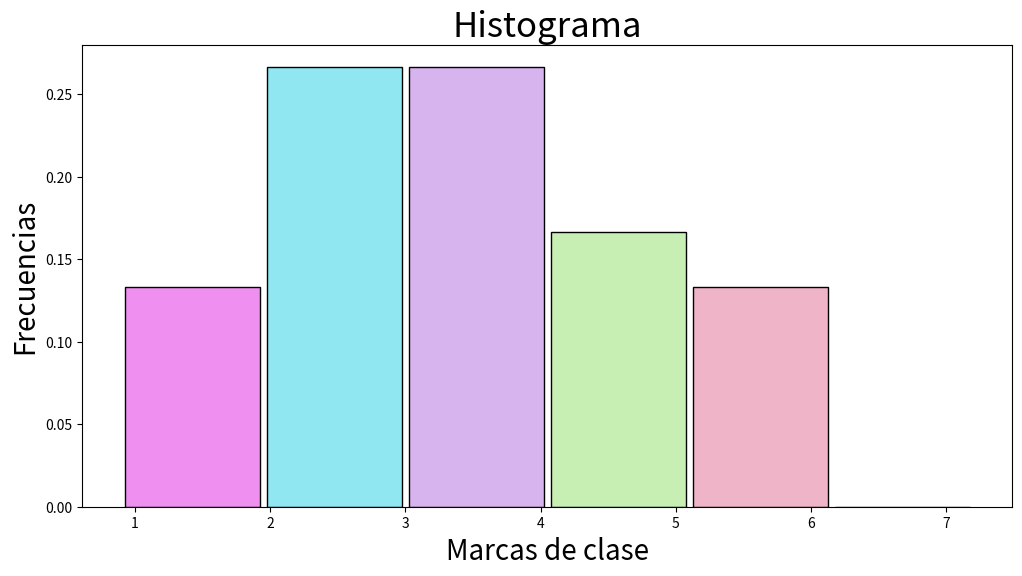
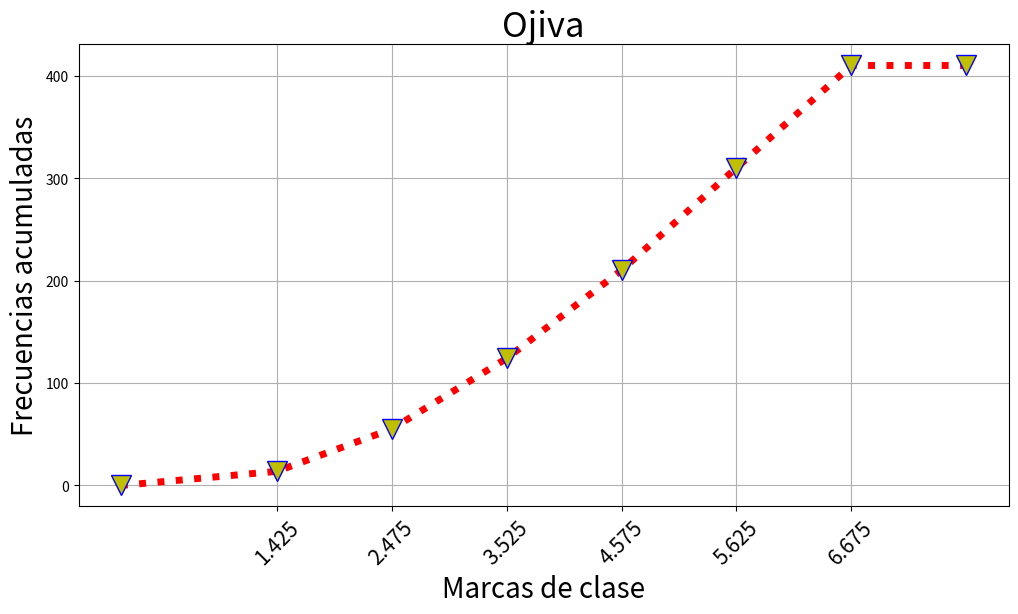

The matplotlib source for these figures, in order:
import math
import matplotlib.pyplot as plt

def ordenar_datos(datos):
    return sorted(datos)

def calcular_rango(datos):
    valor_min = min(datos)
    valor_max = max(datos)
    rango = valor_max - valor_min
    return rango, valor_min, valor_max

def calcular_numero_clases(n):  # EN CUANTAS SE DIVIDE
    num_clases = 1 + 3.3 * math.log10(n)
    return math.ceil(num_clases)  # Redondeamos hacia arriba al número entero más cercano

def calcular_ancho_clase(rango, num_clases):
    ancho_clase = rango / num_clases
    return ancho_clase

def calcular_limites_clase(valor_min, ancho_clase, num_clases):
    limites_inferiores = [valor_min + i * ancho_clase for i in range(num_clases)]
    limites_superiores = [lim_inf + ancho_clase for lim_inf in limites_inferiores]
    return limites_inferiores, limites_superiores

def calcular_marcas_clase(limites_inferiores, limites_superiores):
    marcas_clase = [(inf + sup) / 2 for inf, sup in zip(limites_inferiores, limites_superiores)]
    return marcas_clase

def frecuencia_absoluta(datos, limites_inferiores, limites_superiores):
    frec_absoluta = []
    
    for inf, sup in zip(limites_inferiores, limites_superiores):
        contador = sum(1 for dato in datos if inf <= dato < sup)
        frec_absoluta.append(contador)
    
    return frec_absoluta

def frecuencia_relativa(frecuencias, total_datos):
    frec_relativa = [frec / total_datos for frec in frecuencias]
    return frec_relativa

def frecuencia_acumulada(frecuencias):
    total_datos = sum(frecuencias)
    frec_acumulada = [sum(frecuencias[:i+1]) / total_datos * 100 for i in range(len(frecuencias))]
    return frec_acumulada

def imprimir_tabla(datos_ordenados, limites_inferiores, limites_superiores, marcas_clase, frec_absoluta, frec_relativa, frec_acumulada):
    # Encabezados de la tabla
    print("{:<12} {:<15} {:<15} {:<15} {:<15} {:<15} {:<15}".format("Clase", "Límite inferior", "Límite superior", "Marca de clase", "Frec. Absoluta", "Frec. Relativa", "Frec. Acumulada (%)"))
    print("-" * 112)
    
    # Imprimir cada fila de la tabla
    for i in range(len(limites_inferiores)):
        clase = f"Clase {i+1}"
        lim_inf = round(limites_inferiores[i], 2)
        lim_sup = round(limites_superiores[i], 2)
        marca = round(marcas_clase[i], 2)
        frec_abs = frec_absoluta[i]
        frec_rel = round(frec_relativa[i], 4)
        frec_acum = round(frec_acumulada[i], 2)
        print("{:<12} {:<15} {:<15} {:<15} {:<15} {:<15} {:<15}".format(clase, lim_inf, lim_sup, marca, frec_abs, frec_rel, frec_acum))
    
    # Separador entre la tabla de límites y la tabla de frecuencias
    print("-" * 112)
def crear_histograma(marcas_clase, frecuencias):
    plt.figure(figsize=(12, 6))
    plt.bar(marcas_clase, frecuencias,
           width=1, edgecolor="k",
           color=["#EF90F1", "#90E7F1", "#D8B4EF", "#C7EFB4", "#EFB4C7", "#EFE4B4"])
    
    plt.xlabel("Marcas de clase", fontsize=20)
    plt.ylabel("Frecuencias", fontsize=20)
    plt.title("Histograma", fontsize=25)
    plt.show()

def crear_diagrama_barras(marcas_clase, frecuencias):
    plt.figure(figsize=(12, 6))
    
    plt.barh(marcas_clase, frecuencias,
             height=0.75, edgecolor="k",
             color=["#EF90F1", "#90E7F1", "#D8B4EF", "#C7EFB4", "#EFB4C7", "#EFE4B4"])
    
    plt.yticks(marcas_clase, fontsize=15)
    plt.xlabel("Frecuencias", fontsize=20)
    plt.ylabel("Marcas de clase", fontsize=20)
    plt.title("Diagrama de barras", fontsize=25)
    plt.grid()
    plt.show()

def crear_poligono_frecuencias(marcas_clase, frecuencias):
    # Ajustes necesarios para trazar el polígono
    datos_x = [0] + list(marcas_clase) + [marcas_clase[-1] + (marcas_clase[1] - marcas_clase[0])]
    datos_y = [0] + list(frecuencias) + [0]

    plt.figure(figsize=(12, 6))  # Ancho, alto de la figura

    # Trazar el polígono de frecuencias
    plt.plot(datos_x, datos_y, 
             linewidth=5, color="r", linestyle=":", 
             marker="v", markersize=15, markerfacecolor="y", markeredgecolor="b")

    # Configuraciones adicionales del gráfico
    plt.xticks(marcas_clase, fontsize=15, rotation=45)
    plt.xlabel("Marcas de clase", fontsize=20)
    plt.ylabel("Frecuencias", fontsize=20)
    plt.title("Polígono de frecuencias", fontsize=25)
    plt.grid(True)  # Activar la cuadrícula

    plt.show()  # Mostrar el gráfico

def crear_grafico_pastel(frecuencias, marcas_clase):
    plt.figure(figsize=(8, 8))
    plt.pie(frecuencias, 
            counterclock=False, 
            startangle=90, 
            autopct="%0.1f%%", 
            pctdistance=0.8, 
            colors=["#EF90F1", "#90E7F1", "#D8B4EF", "#C7EFB4", "#EFB4C7", "#EFE4B4"], 
            labels=marcas_clase)
    plt.title("Gráfico de pastel", fontsize=20)
    plt.show()

def crear_ojiva(marcas_clase, frecuencias):
    frec_acumulada = [sum(frecuencias[:i+1]) for i in range(len(frecuencias))]
    
    datos_x = [0] + marcas_clase + [marcas_clase[-1] + (marcas_clase[1] - marcas_clase[0])]
    datos_y = [0] + frec_acumulada + [frec_acumulada[-1]]

    plt.figure(figsize=(12, 6))  # Ancho, alto de la figura

    # Trazar la ojiva
    plt.plot(datos_x, datos_y, 
             linewidth=5, color="r", linestyle=":", 
             marker="v", markersize=15, markerfacecolor="y", markeredgecolor="b")

    # Configuraciones adicionales del gráfico
    plt.xticks(marcas_clase, fontsize=15, rotation=45)
    plt.xlabel("Marcas de clase", fontsize=20)
    plt.ylabel("Frecuencias acumuladas", fontsize=20)
    plt.title("Ojiva", fontsize=25)
    plt.grid(True)  # Activar la cuadrícula

    plt.show()  # Mostrar el gráfico

# Ejemplo de uso:
datos = [2.5, 4.5, 5.8, 2.2, 5.7, 5.3, 4.0, 0.9, 2.5, 2.3, 3.2, 4.9, 2.7, 3.7, 3.8, 4.9, 2.8, 3.6, 4.2, 3.1, 7.2, 1.9, 5.9, 3.3, 2.9, 1.1, 1.7, 2.6, 3.1, 4.4]

# Paso 1: Ordenar los datos
datos_ordenados = ordenar_datos(datos)

# Paso 2: Calcular el rango
rango, valor_min, valor_max = calcular_rango(datos_ordenados)

# Paso 3: Determinar el número de clases
n = len(datos_ordenados)
num_clases = calcular_numero_clases(n)

# Paso 4: Calcular el ancho de clase
ancho_clase = calcular_ancho_clase(rango, num_clases)

# Paso 5: Calcular límites de clase
limites_inferiores, limites_superiores = calcular_limites_clase(valor_min, ancho_clase, num_clases)
limites_superiores[-1] = valor_max  # Asegurar que el último límite superior sea el máximo valor

# Paso 6: Calcular marcas de clase
marcas_clase = calcular_marcas_clase(limites_inferiores, limites_superiores)

# Paso 7: Calcular frecuencias absolutas
frec_absoluta = frecuencia_absoluta(datos_ordenados, limites_inferiores, limites_superiores)

# Paso 8: Calcular frecuencias relativas
frec_relativa = frecuencia_relativa(frec_absoluta, n)

# Paso 9: Calcular frecuencias acumuladas
frec_acumulada = frecuencia_acumulada(frec_absoluta)

# Imprimir la tabla
imprimir_tabla(datos_ordenados, limites_inferiores, limites_superiores, marcas_clase, frec_absoluta, frec_relativa, frec_acumulada)

# Crear los gráficos
crear_histograma(marcas_clase, frec_relativa)

crear_ojiva(marcas_clase, frec_acumulada)
